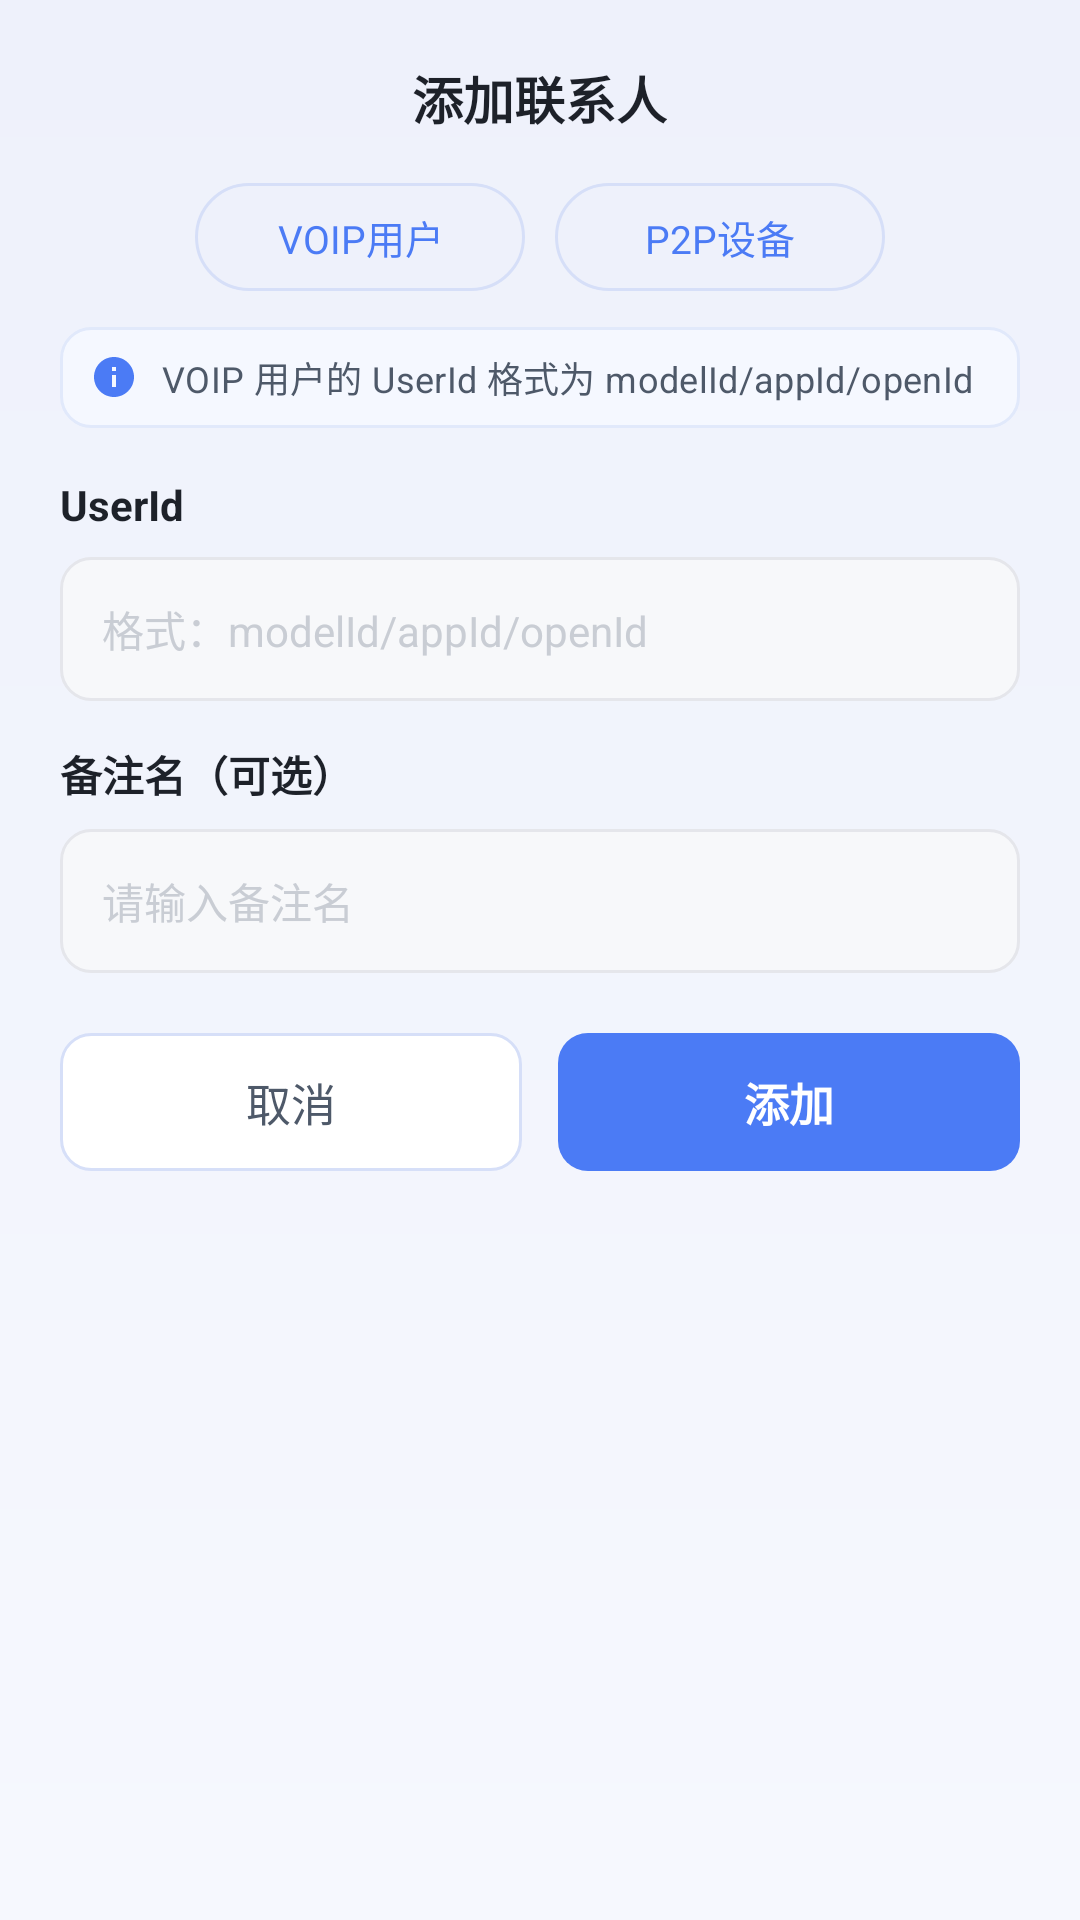

Produce the Android XML layout that renders to this screen, including the resource entries it uses.
<!-- AndroidManifest.xml: application theme Theme.TXIoTDeviceDemo -->
<!-- res/layout/dialog_add_contact.xml -->
<?xml version="1.0" encoding="utf-8"?>
<LinearLayout xmlns:android="http://schemas.android.com/apk/res/android"
    xmlns:app="http://schemas.android.com/apk/res-auto"
    android:layout_width="match_parent"
    android:layout_height="wrap_content"
    android:background="@drawable/bg_add_contact_sheet"
    android:orientation="vertical"
    android:paddingStart="20dp"
    android:paddingTop="20dp"
    android:paddingEnd="20dp"
    android:paddingBottom="20dp">

    
    <TextView
        android:layout_width="wrap_content"
        android:layout_height="wrap_content"
        android:layout_gravity="center_horizontal"
        android:text="@string/add_contact_title"
        android:textColor="@color/contacts_title"
        android:textSize="17sp"
        android:textStyle="bold" />

    
    <LinearLayout
        android:layout_width="wrap_content"
        android:layout_height="wrap_content"
        android:layout_gravity="center_horizontal"
        android:layout_marginTop="16dp"
        android:orientation="horizontal">

        <TextView
            android:id="@+id/tv_add_contact_type_voip"
            android:layout_width="wrap_content"
            android:layout_height="36dp"
            android:background="@drawable/bg_add_contact_type_chip"
            android:clickable="true"
            android:focusable="true"
            android:gravity="center"
            android:minWidth="110dp"
            android:paddingStart="18dp"
            android:paddingEnd="18dp"
            android:text="@string/add_contact_type_voip"
            android:textColor="@color/add_contact_type_chip_text"
            android:textSize="13sp" />

        <TextView
            android:id="@+id/tv_add_contact_type_iot"
            android:layout_width="wrap_content"
            android:layout_height="36dp"
            android:layout_marginStart="10dp"
            android:background="@drawable/bg_add_contact_type_chip"
            android:clickable="true"
            android:focusable="true"
            android:gravity="center"
            android:minWidth="110dp"
            android:paddingStart="18dp"
            android:paddingEnd="18dp"
            android:text="@string/add_contact_type_iot"
            android:textColor="@color/add_contact_type_chip_text"
            android:textSize="13sp" />
    </LinearLayout>

    
    <LinearLayout
        android:id="@+id/ll_add_contact_type_desc"
        android:layout_width="match_parent"
        android:layout_height="wrap_content"
        android:layout_marginTop="12dp"
        android:background="@drawable/bg_contacts_tip"
        android:gravity="center_vertical"
        android:orientation="horizontal"
        android:paddingStart="10dp"
        android:paddingTop="8dp"
        android:paddingEnd="10dp"
        android:paddingBottom="8dp">

        <ImageView
            android:layout_width="16dp"
            android:layout_height="16dp"
            android:contentDescription="@null"
            android:src="@drawable/ic_home_tip_info" />

        <TextView
            android:id="@+id/tv_add_contact_type_desc"
            android:layout_width="0dp"
            android:layout_height="wrap_content"
            android:layout_marginStart="8dp"
            android:layout_weight="1"
            android:letterSpacing="0.01"
            android:lineSpacingExtra="2dp"
            android:text="@string/add_contact_voip_desc"
            android:textColor="@color/contacts_tip_text"
            android:textSize="12sp" />
    </LinearLayout>

    
    <TextView
        android:layout_width="wrap_content"
        android:layout_height="wrap_content"
        android:layout_marginTop="16dp"
        android:text="@string/add_contact_userid_label"
        android:textColor="@color/login_label"
        android:textSize="14sp"
        android:textStyle="bold" />

    
    <EditText
        android:id="@+id/et_add_contact_userid"
        android:layout_width="match_parent"
        android:layout_height="48dp"
        android:layout_marginTop="8dp"
        android:background="@drawable/bg_thing_input"
        android:hint="@string/add_contact_voip_hint"
        android:imeOptions="actionNext"
        android:inputType="text"
        android:paddingStart="14dp"
        android:paddingEnd="14dp"
        android:singleLine="true"
        android:textColor="@color/thing_input_text"
        android:textColorHint="@color/thing_input_hint"
        android:textSize="14sp" />

    
    <TextView
        android:layout_width="wrap_content"
        android:layout_height="wrap_content"
        android:layout_marginTop="14dp"
        android:text="@string/add_contact_name_label"
        android:textColor="@color/login_label"
        android:textSize="14sp"
        android:textStyle="bold" />

    
    <EditText
        android:id="@+id/et_add_contact_name"
        android:layout_width="match_parent"
        android:layout_height="48dp"
        android:layout_marginTop="8dp"
        android:background="@drawable/bg_thing_input"
        android:hint="@string/add_contact_name_hint"
        android:imeOptions="actionDone"
        android:inputType="text"
        android:paddingStart="14dp"
        android:paddingEnd="14dp"
        android:singleLine="true"
        android:textColor="@color/thing_input_text"
        android:textColorHint="@color/thing_input_hint"
        android:textSize="14sp" />

    
    <LinearLayout
        android:layout_width="match_parent"
        android:layout_height="wrap_content"
        android:layout_marginTop="20dp"
        android:orientation="horizontal">

        <TextView
            android:id="@+id/tv_add_contact_cancel"
            android:layout_width="0dp"
            android:layout_height="46dp"
            android:layout_weight="1"
            android:background="@drawable/bg_add_contact_cancel"
            android:clickable="true"
            android:focusable="true"
            android:gravity="center"
            android:text="@string/add_contact_cancel"
            android:textColor="@color/thing_body_text"
            android:textSize="15sp" />

        <TextView
            android:id="@+id/tv_add_contact_confirm"
            android:layout_width="0dp"
            android:layout_height="46dp"
            android:layout_marginStart="12dp"
            android:layout_weight="1"
            android:background="@drawable/bg_thing_btn_primary"
            android:clickable="true"
            android:focusable="true"
            android:gravity="center"
            android:text="@string/add_contact_confirm"
            android:textColor="@color/white"
            android:textSize="15sp"
            android:textStyle="bold" />
    </LinearLayout>
</LinearLayout>
<!-- resources referenced by this layout -->
<resources>
  <color name="contacts_tip_text">#4E5969</color>
  <color name="contacts_title">#1D2129</color>
  <color name="login_label">#1D2129</color>
  <color name="thing_body_text">#4E5969</color>
  <color name="thing_input_hint">#C9CDD4</color>
  <color name="thing_input_text">#1D2129</color>
  <color name="white">#FFFFFFFF</color>
  <!-- drawable bg_contacts_tip (drawable) -->
  <?xml version="1.0" encoding="utf-8"?>
  <shape xmlns:android="http://schemas.android.com/apk/res/android"
      android:shape="rectangle">
      <solid android:color="@color/contacts_tip_bg" />
      <stroke
          android:width="1dp"
          android:color="@color/contacts_tip_stroke" />
      <corners android:radius="10dp" />
  </shape>
  <!-- drawable bg_thing_input (drawable) -->
  <?xml version="1.0" encoding="utf-8"?>
  <shape xmlns:android="http://schemas.android.com/apk/res/android"
      android:shape="rectangle">
      <solid android:color="@color/thing_input_bg" />
      <corners android:radius="@dimen/thing_input_radius" />
      <stroke
          android:width="1dp"
          android:color="@color/thing_input_stroke" />
  </shape>
  <!-- drawable ic_home_tip_info (drawable) -->
  <?xml version="1.0" encoding="utf-8"?>
  <vector xmlns:android="http://schemas.android.com/apk/res/android"
      android:width="16dp"
      android:height="16dp"
      android:viewportWidth="24"
      android:viewportHeight="24"
      android:tint="@color/home_tip_accent">
      <path
          android:fillColor="@android:color/white"
          android:pathData="M12,2C6.48,2 2,6.48 2,12s4.48,10 10,10 10,-4.48 10,-10S17.52,2 12,2zM13,17h-2v-6h2v6zM13,9h-2L11,7h2v2z" />
  </vector>
  <string name="add_contact_cancel">取消</string>
  <string name="add_contact_confirm">添加</string>
  <string name="add_contact_name_hint">请输入备注名</string>
  <string name="add_contact_name_label">备注名（可选）</string>
  <string name="add_contact_title">添加联系人</string>
  <string name="add_contact_type_iot">P2P设备</string>
  <string name="add_contact_type_voip">VOIP用户</string>
  <string name="add_contact_userid_label">UserId</string>
  <string name="add_contact_voip_desc">VOIP 用户的 UserId 格式为 modelId/appId/openId</string>
  <string name="add_contact_voip_hint">格式：modelId/appId/openId</string>
  <style name="Theme.TXIoTDeviceDemo" parent="Theme.AppCompat.Light.NoActionBar">
          <item name="android:windowBackground">@drawable/bg_login_gradient</item>
          <item name="android:statusBarColor">@color/login_bg_start</item>
          <item name="android:windowLightStatusBar">true</item>
      </style>
  <color name="thing_secondary_btn_stroke">#D6DFF8</color>
  <color name="contacts_tip_accent">#4B7BF5</color>
  <color name="thing_type_chip_bg">#EEF1FB</color>
  <color name="contacts_tip_bg">#F5F8FF</color>
  <color name="contacts_tip_stroke">#E1E9FB</color>
  <color name="thing_primary_pressed">#3D68DA</color>
  <dimen name="thing_btn_radius">10dp</dimen>
  <color name="thing_primary">#4B7BF5</color>
  <color name="thing_input_bg">#F7F8FA</color>
  <dimen name="thing_input_radius">10dp</dimen>
  <color name="thing_input_stroke">#E5E6EB</color>
  <color name="home_tip_accent">#4B7BF5</color>
  <!-- drawable bg_login_gradient (drawable) -->
  <?xml version="1.0" encoding="utf-8"?>
  <shape xmlns:android="http://schemas.android.com/apk/res/android"
      android:shape="rectangle">
      <gradient
          android:angle="270"
          android:startColor="@color/login_bg_start"
          android:endColor="@color/login_bg_end"
          android:type="linear" />
  </shape>
  <color name="login_bg_start">#EEF1FB</color>
  <color name="login_bg_end">#F6F8FE</color>
</resources>
